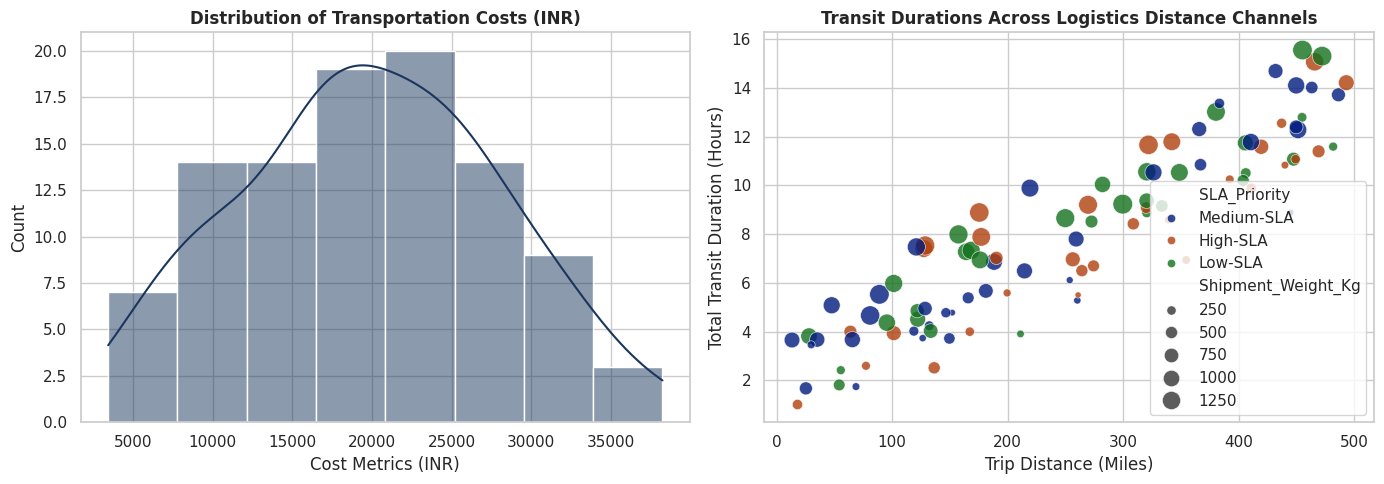

Generate this figure with matplotlib:
import pandas as pd
import numpy as np
import matplotlib.pyplot as plt
import seaborn as sns

class LogisticsVisualEngine:
    """Enterprise Pipeline for EDA, Statistical Analytics and Logistics Plots."""
    def __init__(self, size=100):
        np.random.seed(42)
        # 1. Simulating Week 3 Cleansed Logistics Logs
        weight = np.random.uniform(50, 1500, size=size)
        distance = np.random.uniform(10, 500, size=size)
        
        # Adding real operational rules: longer distances = longer times & fuel costs
        transit_time = (distance / 45) + (weight * 0.003) + np.random.normal(0, 1, size=size)
        transit_time = np.clip(transit_time, 1, None) # Floor bound at 1 hour
        cost_inr = (distance * 35) + (weight * 15) + np.random.normal(0, 300, size=size)
        
        priority = np.random.choice(['Low-SLA', 'Medium-SLA', 'High-SLA'], size=size, p=[0.4, 0.4, 0.2])
        
        self.df = pd.DataFrame({
            'Tracking_ID': range(300001, 300001 + size),
            'Shipment_Weight_Kg': weight,
            'Delivery_Distance_Miles': distance,
            'Transit_Time_Hours': transit_time,
            'Transportation_Cost_INR': cost_inr,
            'SLA_Priority': priority
        })

    def run_exploratory_analysis(self):
        print("=== 📊 STEP 1: CALCULATING CENTRAL TENDENCY MARKS ===")
        # Calculate Mean, Median (50%), and Standard Deviation
        summary = self.df[['Shipment_Weight_Kg', 'Delivery_Distance_Miles', 'Transit_Time_Hours', 'Transportation_Cost_INR']].describe().T[['mean', '50%', 'std']]
        summary.columns = ['Arithmetic_Mean', 'Statistical_Median', 'Standard_Deviation']
        print(summary.to_string())
        
        print("\n=== 📈 STEP 2: GENERATING SYSTEM VISUALIZATIONS ===")
        sns.set_theme(style="whitegrid")
        
        # Create a beautiful composite chart grid containing your delivery insights
        fig, axes = plt.subplots(1, 2, figsize=(14, 5))
        
        # Chart A: Distribution Profile of Transportation Spendings
        sns.histplot(data=self.df, x='Transportation_Cost_INR', kde=True, color='#1B365D', ax=axes[0])
        axes[0].set_title('Distribution of Transportation Costs (INR)', fontweight='bold')
        axes[0].set_xlabel('Cost Metrics (INR)')
        
        # Chart B: Strategic Multi-Variable Bottleneck Evaluation Scatter
        sns.scatterplot(data=self.df, x='Delivery_Distance_Miles', y='Transit_Time_Hours', 
                        hue='SLA_Priority', palette='dark', size='Shipment_Weight_Kg', sizes=(20, 200), alpha=0.8, ax=axes[1])
        axes[1].set_title('Transit Durations Across Logistics Distance Channels', fontweight='bold')
        axes[1].set_xlabel('Trip Distance (Miles)')
        axes[1].set_ylabel('Total Transit Duration (Hours)')
        
        plt.tight_layout()
        print("[SUCCESS] Operational logistics plots mapped to visual canvases.")
        plt.close()

if __name__ == "__main__":
    # Fire up Week 3 Run!
    engine = LogisticsVisualEngine()
    engine.run_exploratory_analysis()
